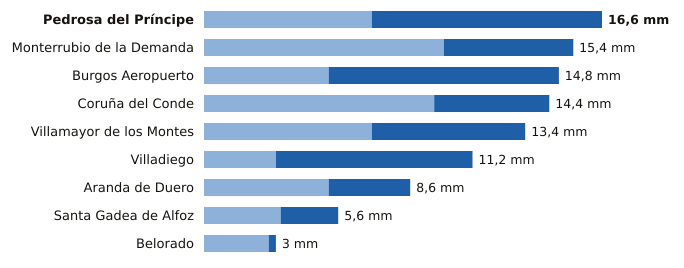

The table this chart was drawn from, first rows:
estacion, provincia, indicativo, mm_6_dias_anteriores, mm_hoy, mm_7_dias, horas_de_hoy
Pedrosa del Príncipe, Burgos, 2290Y, 7.0, 9.6, 16.6, 12
Monterrubio de la Demanda, Burgos, 2302N, 10.0, 5.4, 15.4, 15
Burgos Aeropuerto, Burgos, 2331, 5.2, 9.6, 14.8, 15
Coruña del Conde, Burgos, 2106B, 9.6, 4.8, 14.4, 14
Villamayor de los Montes, Burgos, 2311Y, 7.0, 6.4, 13.4, 15
Villadiego, Burgos, 2285B, 3.0, 8.2, 11.2, 15
Aranda de Duero, Burgos, 2117D, 5.2, 3.4, 8.6, 15
Santa Gadea de Alfoz, Burgos, 9012E, 3.2, 2.4, 5.6, 11
Belorado, Burgos, 9111, 2.7, 0.3, 3.0, 15
